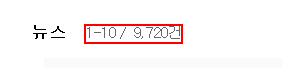
Workflow: Main

Step 1: get-text from the element '*건' in window '* 네이버 뉴스검색'

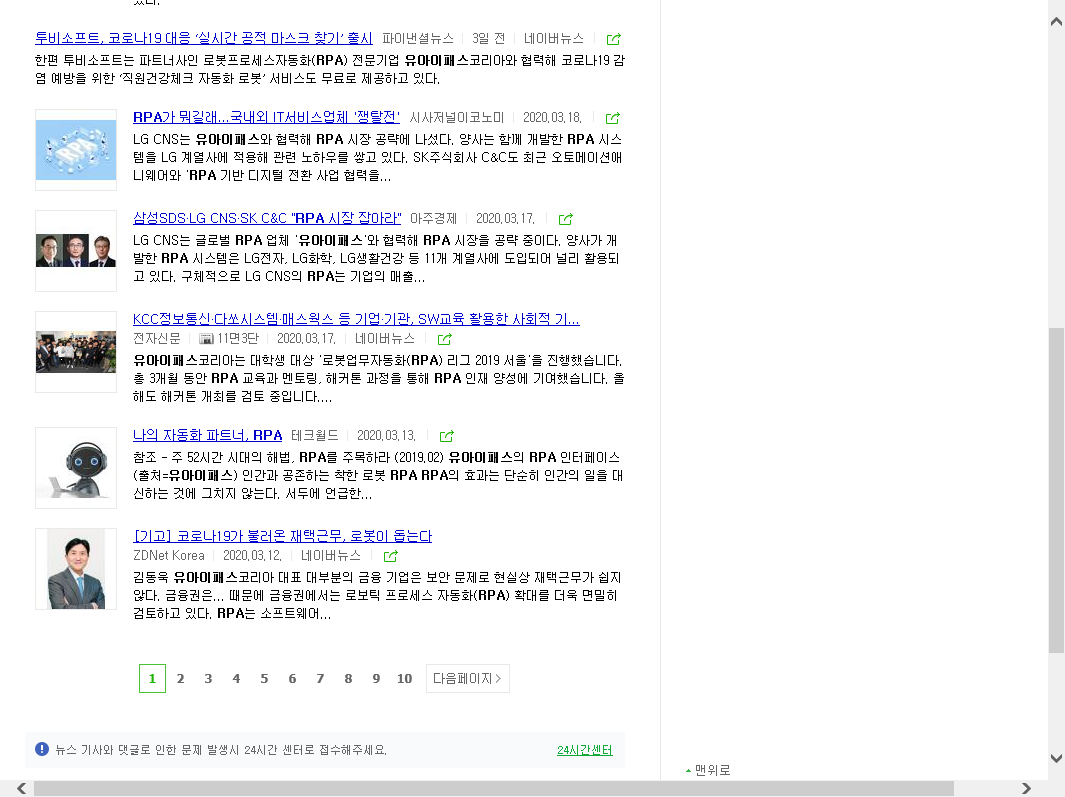
Step 2: Attach Browser 'RPA       Page' in window '* : 네이버 뉴스검색'

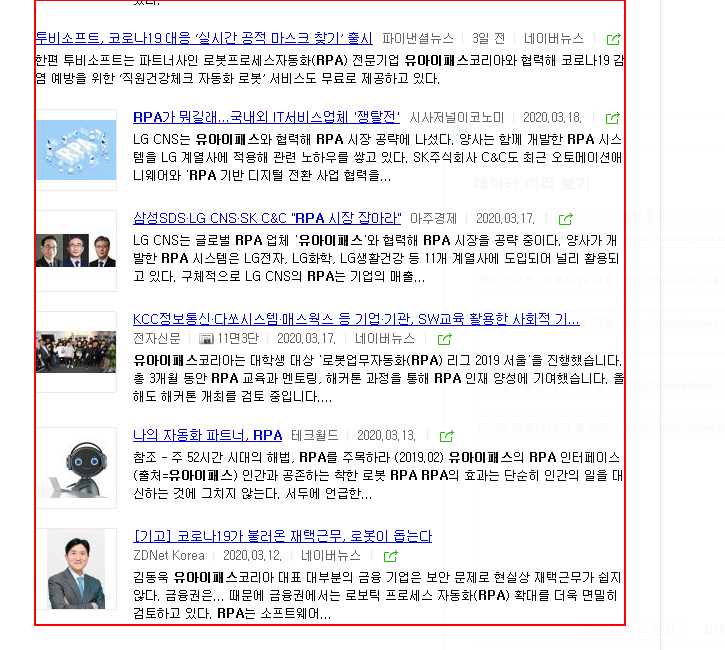
Step 3: get-text from the list

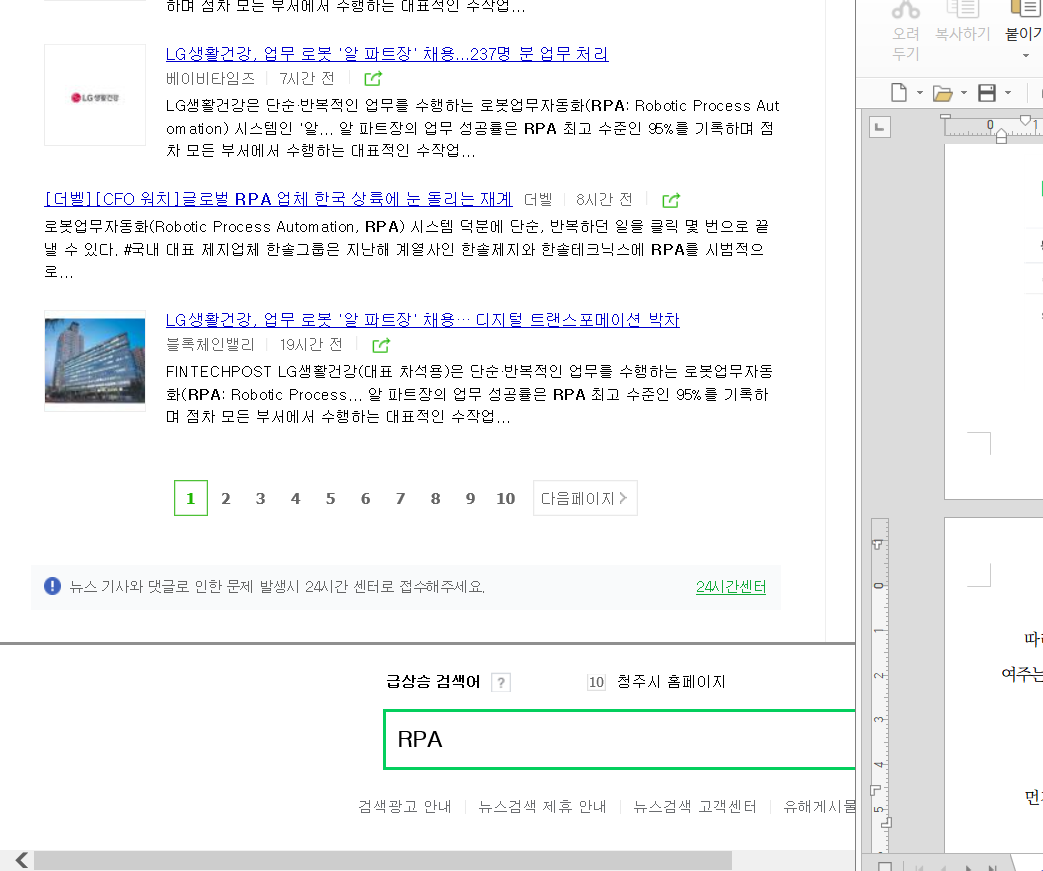
Step 4: Attach Browser 'RPA        Page' in window '* : 네이버 뉴스검색'

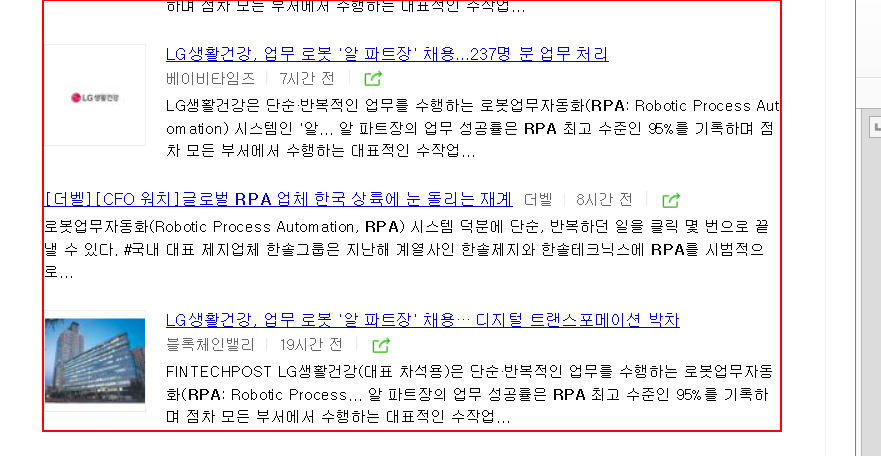
Step 5: get-text from the list